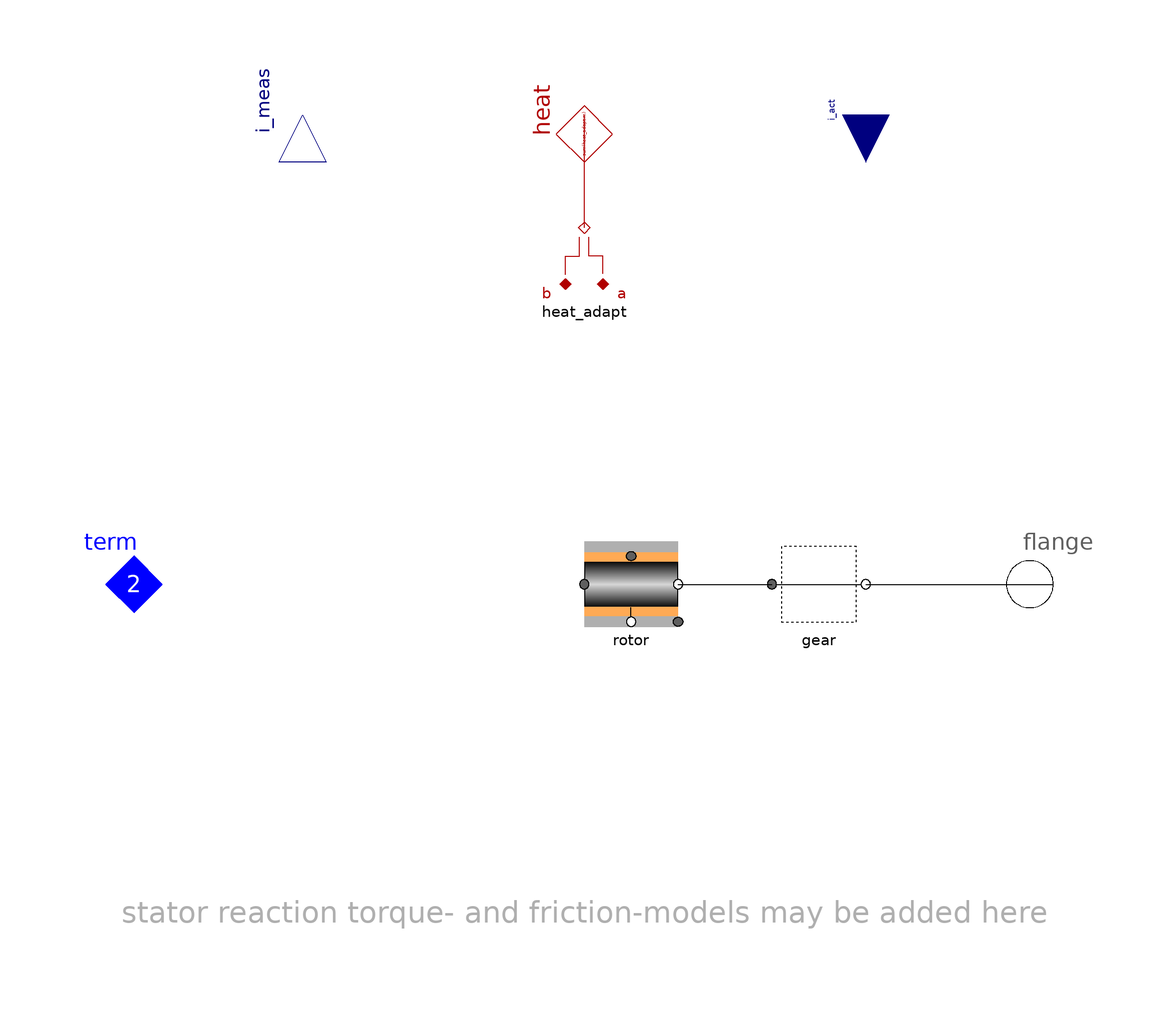

Above is the diagram view of the following Modelica model: its components placed by their Placement annotations and its connect equations drawn as lines.

partial model DriveBase_ctrl "AC drives base control"
    extends DriveBase0(heat(final m=sum(heat_adapt.m)),
      rotor(w(start=rpm_ini*Base.Types.rpm2w)));

    parameter SIpu.AngularVelocity_rpm rpm_ini=0
        "initial rpm (start-value if ini='st')"
      annotation(Dialog(enable=not system.steadyIni));
    Spot.Base.Interfaces.ElectricV_p term(final m=2) "electric terminal DC"
                            annotation (Placement(transformation(extent={{-110,
                -10},{-90,10}}, rotation=0)));
      Modelica.Blocks.Interfaces.RealOutput[2] i_meas(final unit="pu")
        "measured current {i_d, i_q} pu" annotation (Placement(transformation(
            origin={-60,100},
            extent={{-10,-10},{10,10}},
            rotation=90)));
      Modelica.Blocks.Interfaces.RealInput[2] i_act(final unit="pu")
        "actuated current {i_d, i_q} pu" annotation (Placement(transformation(
            origin={60,100},
            extent={{10,-10},{-10,10}},
            rotation=90)));
    protected
    Common.Thermal.HeatV_a_b_ab heat_adapt annotation (Placement(transformation(
              extent={{10,60},{-10,80}}, rotation=0)));

  equation
    connect(heat_adapt.port_ab, heat)
      annotation (Line(points={{0,76},{0,100}}, color={176,0,0}));
  annotation (
    Documentation(
            info="<html>
</html>"),
    Icon(coordinateSystem(
            preserveAspectRatio=false,
            extent={{-100,-100},{100,100}},
            grid={2,2}), graphics={Rectangle(
              extent={{-90,112},{90,88}},
              lineColor={0,0,127},
              fillColor={170,213,255},
              fillPattern=FillPattern.Solid)}));
  end DriveBase_ctrl;